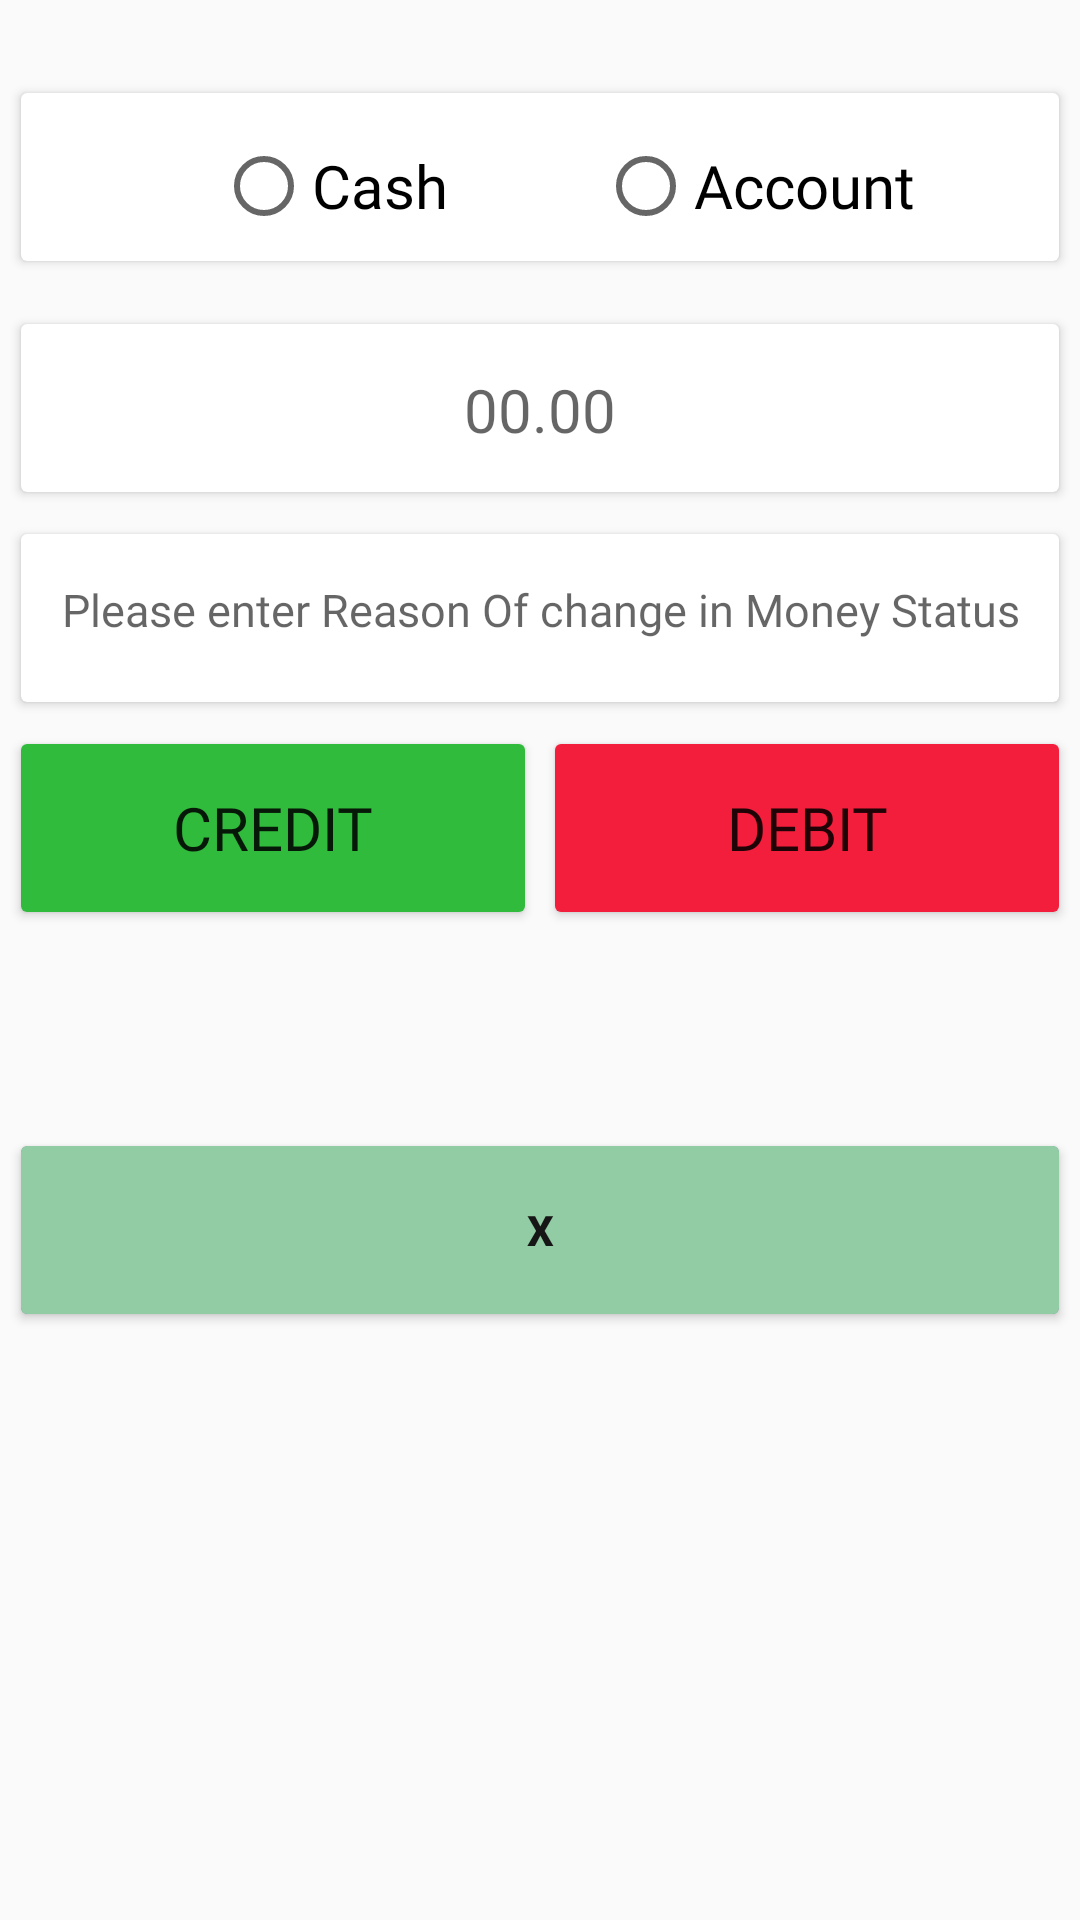

Here is an Android app screen rendered from its layout file. Give the layout XML and the strings, colors and styles it references.
<!-- AndroidManifest.xml: application theme AppTheme -->
<!-- res/layout/cutom_popup_for_moeny_edit.xml -->
<?xml version="1.0" encoding="utf-8"?>
<androidx.constraintlayout.widget.ConstraintLayout
    xmlns:android="http://schemas.android.com/apk/res/android"
    xmlns:app="http://schemas.android.com/apk/res-auto"
    xmlns:tools="http://schemas.android.com/tools"
    android:layout_width="match_parent"
    android:layout_height="match_parent">

    <LinearLayout
        android:id="@+id/layoutLinear"
        android:layout_width="match_parent"
        android:layout_height="70dp"
        android:layout_marginTop="24dp"
        android:padding="2dp"
        app:layout_constraintEnd_toEndOf="parent"
        app:layout_constraintStart_toStartOf="parent"
        app:layout_constraintTop_toTopOf="parent">

        <androidx.cardview.widget.CardView
            android:id="@+id/cardChooseType"
            android:layout_width="0dp"
            android:layout_height="match_parent"
            android:layout_margin="5dp"
            android:layout_weight="1">

            <RadioGroup
                android:id="@+id/radioGroup"
                android:layout_width="match_parent"
                android:layout_height="match_parent"
                android:layout_marginTop="10dp"
                android:orientation="horizontal">

                <RadioButton
                    android:id="@+id/rbCash"
                    android:layout_width="wrap_content"
                    android:layout_height="wrap_content"
                    android:layout_marginLeft="65dp"
                    android:layout_marginTop="5dp"
                    android:layout_marginRight="50dp"
                    android:fontFamily="@font/aclonica"
                    android:hapticFeedbackEnabled="true"
                    android:text="Cash"
                    android:textSize="20sp" />

                <RadioButton
                    android:id="@+id/rbAccount"
                    android:layout_width="wrap_content"
                    android:layout_height="wrap_content"
                    android:hapticFeedbackEnabled="true"
                    android:layout_marginTop="5dp"
                    android:fontFamily="@font/aclonica"
                    android:text="Account"
                    android:textSize="20sp" />
            </RadioGroup>

        </androidx.cardview.widget.CardView>

    </LinearLayout>

    <LinearLayout
        android:id="@+id/layoutLinear1"
        android:layout_width="match_parent"
        android:layout_height="70dp"
        android:layout_marginTop="7dp"
        android:padding="2dp"
        app:layout_constraintEnd_toEndOf="parent"
        app:layout_constraintHorizontal_bias="0.0"
        app:layout_constraintStart_toStartOf="parent"
        app:layout_constraintTop_toBottomOf="@+id/layoutLinear">

       <androidx.cardview.widget.CardView
            android:id="@+id/cardEditMoney"
            android:layout_width="0dp"
            android:layout_height="match_parent"
            android:layout_margin="5dp"
            android:layout_weight="1">

            <TextView
                android:id="@+id/txtEditMoney"
                android:layout_width="match_parent"
                android:layout_height="match_parent"
                android:enabled="false"
                android:fontFamily="@font/aclonica"
                android:layout_marginTop="15dp"
                android:inputType="number"
                android:hint="00.00"
                android:text=""
                android:textAlignment="center"
                android:textSize="20sp" />

        </androidx.cardview.widget.CardView>

    </LinearLayout>

    <LinearLayout
        android:id="@+id/layoutLinear4"
        android:layout_width="match_parent"
        android:layout_height="70dp"
        android:padding="2dp"
        app:layout_constraintEnd_toEndOf="parent"
        app:layout_constraintHorizontal_bias="0.0"
        app:layout_constraintStart_toStartOf="parent"
        app:layout_constraintTop_toBottomOf="@+id/layoutLinear1">

        <androidx.cardview.widget.CardView
            android:id="@+id/cardReason"
            android:layout_width="0dp"
            android:layout_height="match_parent"
            android:layout_margin="5dp"
            android:layout_weight="1">

            <TextView
                android:id="@+id/txtReason"
                android:layout_width="match_parent"
                android:layout_height="match_parent"
                android:enabled="false"
                android:layout_marginTop="15dp"
                android:fontFamily="@font/aclonica"
                android:inputType="textMultiLine"
                android:text=""
                android:hint="Please enter Reason Of change in Money Status"
                android:textAlignment="center"
                android:textSize="15sp" />

        </androidx.cardview.widget.CardView>

    </LinearLayout>

    <LinearLayout
        android:id="@+id/layoutLinear2"
        android:layout_width="match_parent"
        android:layout_height="70dp"
        android:padding="2dp"
        app:layout_constraintEnd_toEndOf="parent"
        app:layout_constraintHorizontal_bias="0.0"
        app:layout_constraintStart_toStartOf="parent"
        app:layout_constraintTop_toBottomOf="@+id/layoutLinear4">

        <androidx.cardview.widget.CardView
            android:id="@+id/cardButtonCreditDebit"
            android:layout_width="0dp"
            android:layout_height="match_parent"
            android:layout_margin="5dp"
            android:layout_weight="1">

            <androidx.appcompat.widget.AppCompatButton
                android:id="@+id/btnCredit"
                android:layout_width="match_parent"
                android:layout_height="match_parent"
                android:background="#31BB3C"
                android:fontFamily="@font/aclonica"
                android:text="Credit"
                android:textSize="20sp" />

            '
        </androidx.cardview.widget.CardView>

        <androidx.cardview.widget.CardView
            android:id="@+id/cardButton"
            android:layout_width="0dp"
            android:layout_height="match_parent"
            android:layout_margin="5dp"
            android:layout_weight="1">

            <androidx.appcompat.widget.AppCompatButton
                android:id="@+id/btnDebit"
                android:layout_width="match_parent"
                android:layout_height="match_parent"
                android:background="#F31E3B"
                android:fontFamily="@font/aclonica"
                android:text="Debit"
                android:textSize="20sp" />

        </androidx.cardview.widget.CardView>

    </LinearLayout>

    <LinearLayout
        android:id="@+id/layoutLinear3"
        android:layout_width="match_parent"
        android:layout_height="70dp"
        android:layout_marginTop="64dp"
        android:padding="2dp"
        app:layout_constraintEnd_toEndOf="parent"
        app:layout_constraintHorizontal_bias="1.0"
        app:layout_constraintStart_toStartOf="parent"
        app:layout_constraintTop_toBottomOf="@+id/layoutLinear2">

        <androidx.cardview.widget.CardView
            android:id="@+id/cardClosePopup"
            android:layout_width="0dp"
            android:layout_height="match_parent"
            android:layout_margin="5dp"
            android:layout_weight="1"
            android:padding="50dp"
            app:cardBackgroundColor="#8983BF">

            <Button
                android:id="@+id/btnClose"
                android:layout_width="match_parent"
                android:layout_height="match_parent"
                android:background="#91CCA4"
                android:text="X"
                android:textColor="#171616"
                android:textStyle="bold" />

        </androidx.cardview.widget.CardView>

    </LinearLayout>

</androidx.constraintlayout.widget.ConstraintLayout>
<!-- resources referenced by this layout -->
<resources>
  <style name="AppTheme" parent="Theme.AppCompat.Light.NoActionBar">
          
          <item name="colorPrimary">@color/colorPrimary</item>
          <item name="colorPrimaryDark">@color/colorPrimaryDark</item>
          <item name="colorAccent">@color/colorAccent</item>
      </style>
  <color name="colorPrimary">#6200EE</color>
  <color name="colorPrimaryDark">#3700B3</color>
  <color name="colorAccent">#03DAC5</color>
</resources>
